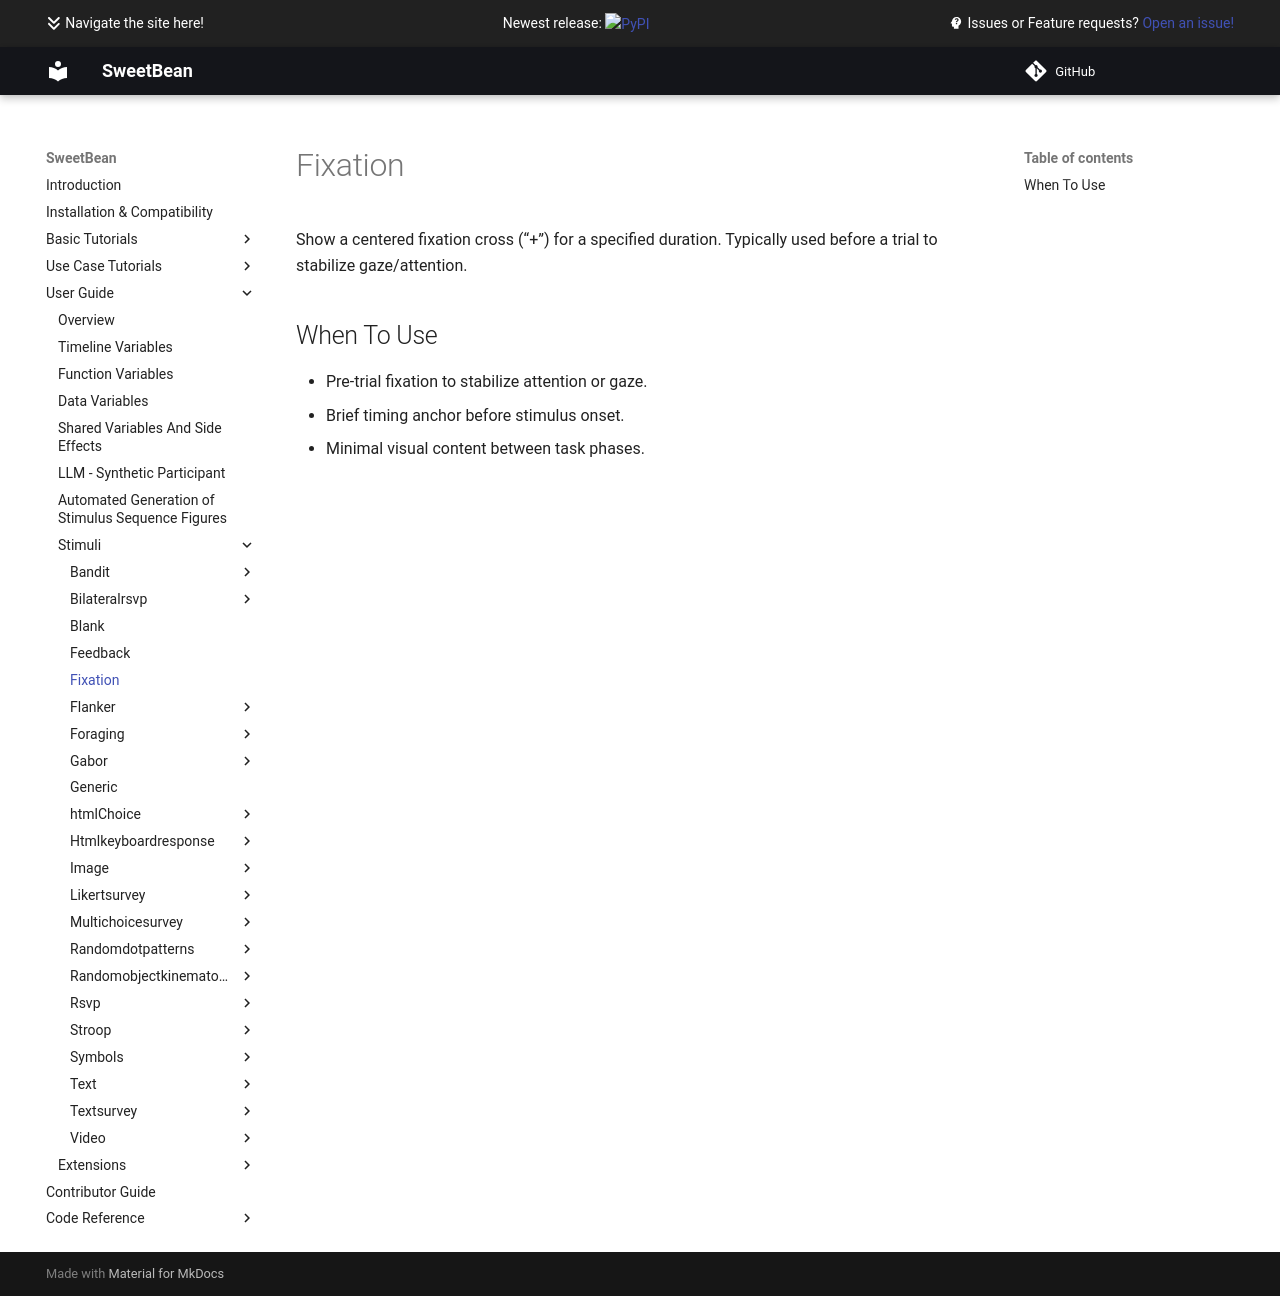

repository: AutoResearch/sweetbean · page: Stimuli/fixation/index.html · generator: mkdocs

# Fixation

Show a centered fixation cross (“+”) for a specified duration. Typically used before a trial to stabilize gaze/attention.

## When To Use

- Pre-trial fixation to stabilize attention or gaze.
- Brief timing anchor before stimulus onset.
- Minimal visual content between task phases.
